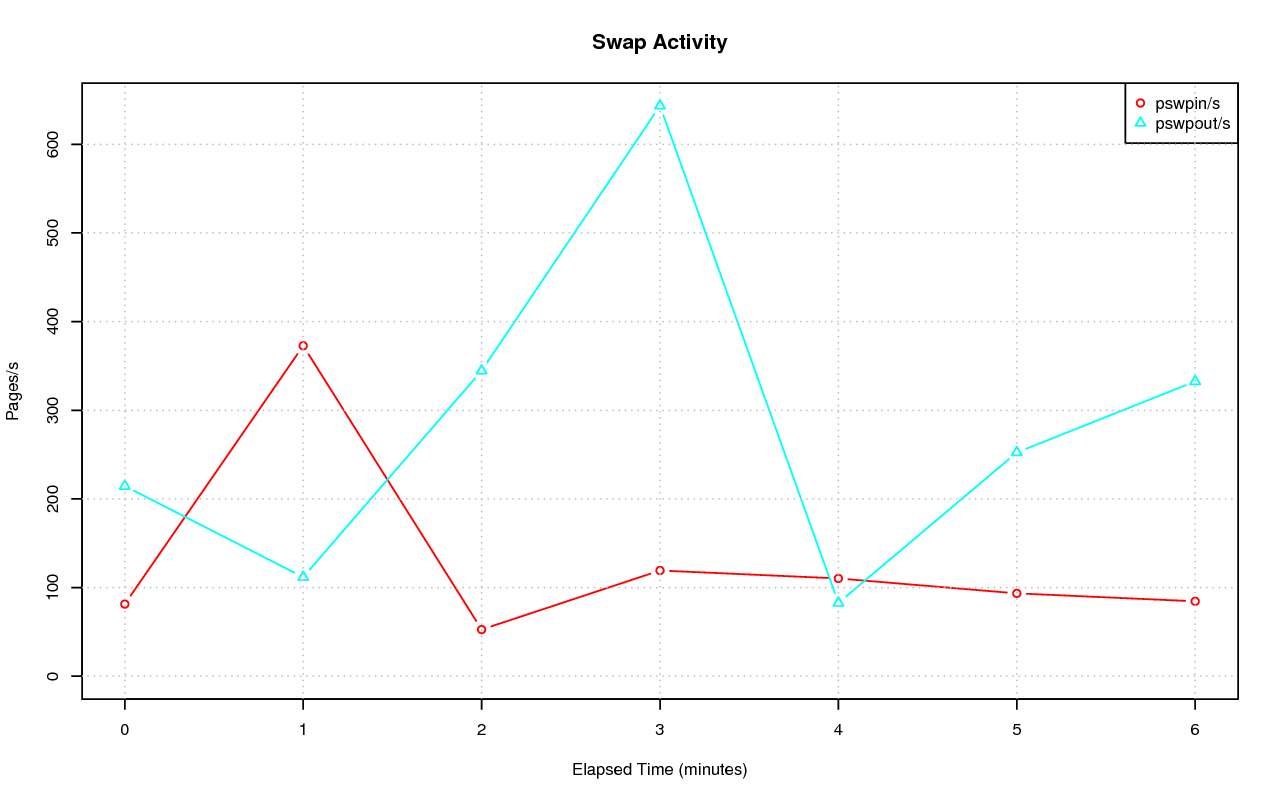

The file beside this chart, header and first rows:
# hostname; interval; timestamp; pswpin/s; pswpout/s
pgxl; 59; 1444148321; 81.34; 214.4
pgxl; 59; 1444148381; 372.8; 111.7
pgxl; 58; 1444148441; 52.60; 344.5
pgxl; 59; 1444148501; 119.2; 643.4
pgxl; 58; 1444148561; 110.3; 82.66
pgxl; 59; 1444148621; 93.42; 252.3
pgxl; 59; 1444148681; 84.47; 332.5
